The GitHub repository OliverButlerSU/Realtime-Chess-Digitizer contains a labelled image folder "Piece Occupation" with 2 categories: occupied square, unoccupied square. Examples follow, each with its label.

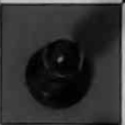
Label: occupied square

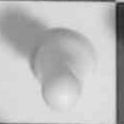
Label: occupied square

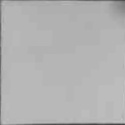
Label: unoccupied square

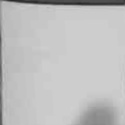
Label: unoccupied square

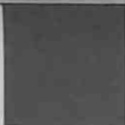
Label: unoccupied square

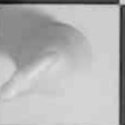
Label: occupied square
